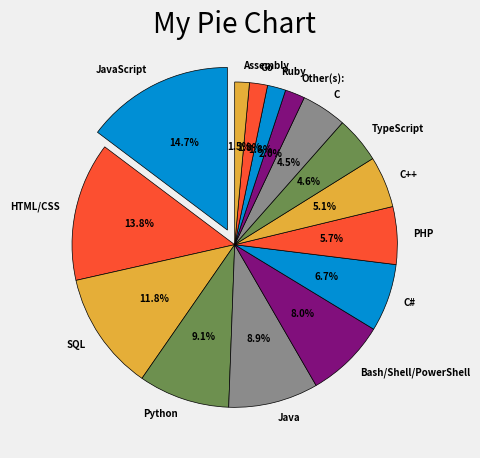

Write Python code to recreate this figure.
from matplotlib import pyplot as plt
plt.style.use('fivethirtyeight')


# Language Popularity
slices = [59219, 55466, 47544, 36443, 35917, 31991, 27097, 23030, 20524, 18523, 18017, 7920, 7331, 7201, 5833]
labels = ['JavaScript', 'HTML/CSS', 'SQL', 'Python', 'Java', 'Bash/Shell/PowerShell', 'C#', 'PHP', 'C++', 'TypeScript', 'C', 'Other(s):', 'Ruby', 'Go', 'Assembly']
explode = (0.1, 0, 0, 0, 0, 0, 0, 0, 0, 0, 0, 0, 0, 0, 0) # cuts out the first slice
plt.pie(slices, 
        labels=labels, 
        explode=explode, 
        shadow = False, 
        startangle = 90,
        autopct = '%0.1f%%', 
        textprops={'fontsize': 7, 'fontweight': 'bold'},
        wedgeprops={'edgecolor': 'black'})

plt.title("My Pie Chart")
plt.tight_layout()
plt.show()
